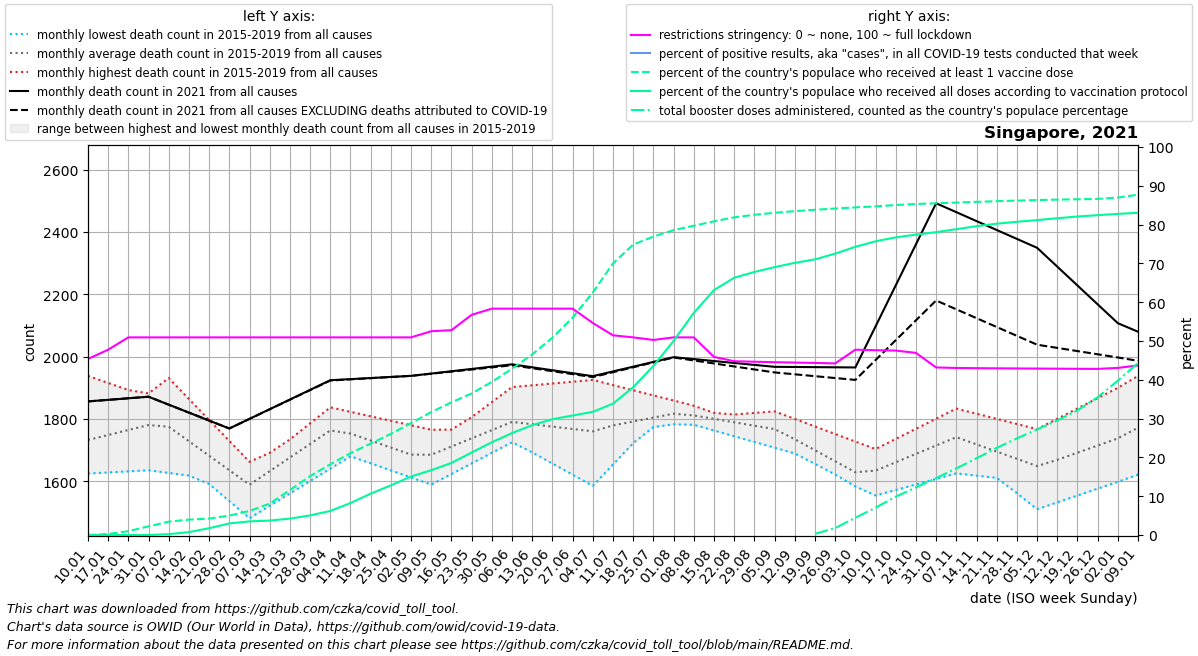

The file beside this chart, header and first rows:
date, location, time_unit, time, deaths_2010_all_ages, deaths_2011_all_ages, deaths_2012_all_ages, deaths_2013_all_ages, deaths_2014_all_ages, deaths_2015_all_ages, deaths_2016_all_ages, deaths_2017_all_ages, deaths_2018_all_ages, deaths_2019_all_ages, deaths_2020_all_ages, deaths_2021_all_ages, deaths_2022_all_ages, new_deaths, new_cases_smoothed, new_tests_smoothed, positive_test_percent, stringency_index, people_vaccinated, people_fully_vaccinated
2021-01-10, Singapore, monthly, 1, , , , , , , 1624, 1632, 1734, 1938, 1933, 1856, 2080, 0.0, 206.3, , , 45.37, 651.1, 7.167
2021-01-17, Singapore, monthly, 2, , , , , , , 1628, 1666, 1783, 1915, 1972, 1861, 2052, 0.0, 210.3, , , 47.75, 14439, 18.29
2021-01-24, Singapore, monthly, 3, , , , , , , 1632, 1700, 1833, 1892, 2012, 1866, 2025, 0.0, 198.7, , , 50.93, 53568, 62.86
2021-01-31, Singapore, monthly, 4, , , , , , , 1635, 1734, 1882, 1870, 2052, 1871, 1997, 0.0, 213.1, , , 50.93, 122046, 487.0
2021-02-07, Singapore, monthly, 5, , , , , , 1701, 1626, 1768, 1931, 1847, 2091, 1846, 1970, 0.0, 196, , , 50.93, 187944, 12215
2021-02-14, Singapore, monthly, 6, , , , , , 1646, 1618, 1720, 1864, 1793, 2009, 1820, 2010, 0.0, 132, , , 50.93, 216710, 40955
2021-02-21, Singapore, monthly, 7, , , , , , 1591, 1609, 1672, 1796, 1739, 1926, 1794, 2049, 0.0, 74.71, , , 50.93, 230795, 95742
2021-02-28, Singapore, monthly, 8, , , , , , 1536, 1601, 1625, 1729, 1685, 1844, 1769, 2088, 0.0, 68.71, , , 50.93, 272756, 162891
2021-03-07, Singapore, monthly, 9, , , , , , 1481, 1592, 1577, 1662, 1631, 1762, 1800, 2128, 0.2, 87.86, , , 50.93, 338834, 191401
2021-03-14, Singapore, monthly, 10, , , , , , 1521, 1639, 1628, 1691, 1682, 1788, 1831, 2252, 0.4, 80.29, , , 50.93, 441330, 203121
2021-03-21, Singapore, monthly, 11, , , , , , 1561, 1686, 1678, 1720, 1734, 1814, 1862, 2375, 0.6, 82.57, , , 50.93, 631141, 230580
2021-03-28, Singapore, monthly, 12, , , , , , 1600, 1733, 1728, 1749, 1786, 1839, 1893, 2498, 0.8, 98.57, , , 50.93, 826864, 276079
2021-04-04, Singapore, monthly, 13, , , , , , 1640, 1780, 1779, 1778, 1837, 1865, 1924, 2622, 1.0, 154.4, , , 50.93, 993099, 338140
2021-04-11, Singapore, monthly, 14, , , , , , 1680, 1756, 1750, 1756, 1823, 1891, 1928, , 0.75, 168.3, , , 50.93, 1150711, 449631
2021-04-18, Singapore, monthly, 15, , , , , , 1657, 1732, 1720, 1734, 1808, 1896, 1931, , 0.5, 171.7, , , 50.93, 1284202, 581244
2021-04-25, Singapore, monthly, 16, , , , , , 1634, 1708, 1690, 1712, 1794, 1902, 1934, , 0.25, 169, , , 50.93, 1420613, 698148
2021-05-02, Singapore, monthly, 17, , , , , , 1612, 1684, 1661, 1690, 1779, 1908, 1938, , 0.0, 206.9, , , 50.93, 1573117, 821673
2021-05-09, Singapore, monthly, 18, , , , , , 1589, 1693, 1709, 1668, 1765, 1913, 1945, , 0.6, 168.4, , , 52.52, 1727680, 910943
2021-05-16, Singapore, monthly, 19, , , , , , 1623, 1702, 1757, 1708, 1766, 1903, 1953, , 1.2, 176.7, , , 52.78, 1864575, 1013000
2021-05-23, Singapore, monthly, 20, , , , , , 1657, 1710, 1806, 1748, 1766, 1894, 1960, , 1.8, 256.7, , , 56.74, 1989148, 1159168
2021-05-30, Singapore, monthly, 21, , , , , , 1691, 1719, 1854, 1789, 1766, 1884, 1968, , 2.4, 218.7, , , 58.33, 2151197, 1303612
2021-06-06, Singapore, monthly, 22, , , , , , 1725, 1728, 1902, 1829, 1767, 1874, 1975, , 3.0, 184.0, , , 58.33, 2337132, 1432699
2021-06-13, Singapore, monthly, 23, , , , , , 1745, 1692, 1908, 1809, 1759, 1851, 1966, , 3.0, 111, , , 58.33, 2538478, 1543780
2021-06-20, Singapore, monthly, 24, , , , , , 1766, 1656, 1914, 1788, 1751, 1829, 1956, , 3.0, 121.1, , , 58.33, 2772914, 1627511
2021-06-27, Singapore, monthly, 25, , , , , , 1786, 1621, 1919, 1768, 1743, 1806, 1946, , 3.0, 129.7, , , 58.33, 3055464, 1679513
2021-07-04, Singapore, monthly, 26, , , , , , 1807, 1585, 1925, 1748, 1735, 1784, 1937, , 3.0, 96.86, , , 54.63, 3408762, 1730978
2021-07-11, Singapore, monthly, 27, , , , , , 1827, 1654, 1908, 1757, 1749, 1761, 1952, , 2.5, 76.86, , , 51.46, 3816871, 1845986
2021-07-18, Singapore, monthly, 28, , , , , , 1816, 1722, 1892, 1765, 1763, 1760, 1968, , 2.0, 205.9, , , 50.93, 4081779, 2077342
2021-07-25, Singapore, monthly, 29, , , , , , 1804, 1790, 1875, 1774, 1776, 1760, 1983, , 1.5, 881.3, , , 50.27, 4193950, 2375853
2021-08-01, Singapore, monthly, 30, , , , , , 1792, 1859, 1859, 1782, 1790, 1760, 1998, , 1.0, 966.9, , , 50.93, 4284655, 2727674
2021-08-08, Singapore, monthly, 31, , , , , , 1781, 1837, 1842, 1791, 1804, 1759, 1992, , 4.4, 782.7, , , 50.93, 4346148, 3121264
2021-08-15, Singapore, monthly, 32, , , , , , 1763, 1814, 1819, 1795, 1809, 1779, 1986, , 7.8, 498.3, , , 45.89, 4408459, 3442102
2021-08-22, Singapore, monthly, 33, , , , , , 1744, 1792, 1796, 1798, 1814, 1799, 1979, , 11.2, 363.4, , , 44.79, 4464325, 3615820
2021-08-29, Singapore, monthly, 34, , , , , , 1726, 1769, 1774, 1802, 1819, 1820, 1973, , 14.6, 535.0, , , 44.65, 4499975, 3696249
2021-09-05, Singapore, monthly, 35, , , , , , 1707, 1747, 1751, 1806, 1824, 1840, 1967, , 18.0, 1133, , , 44.54, 4527965, 3764895
2021-09-12, Singapore, monthly, 36, , , , , , 1689, 1706, 1711, 1768, 1800, 1860, 1966, , 23.5, 2145, , , 44.44, 4551190, 3823967
2021-09-19, Singapore, monthly, 37, , , , , , 1655, 1665, 1670, 1730, 1776, 1833, 1966, , 29.0, 4767, , , 44.35, 4570514, 3873714
2021-09-26, Singapore, monthly, 38, , , , , , 1622, 1624, 1630, 1693, 1751, 1806, 1966, , 34.5, 8086, , , 44.22, 4588395, 3953990
2021-10-03, Singapore, monthly, 39, , , , , , 1588, 1583, 1590, 1655, 1727, 1778, 1965, , 40.0, 13678, , , 47.75, 4604002, 4050120
2021-10-10, Singapore, monthly, 40, , , , , , 1554, 1610, 1624, 1679, 1703, 1751, 2097, , 108.0, 20144, , , 47.62, 4618384, 4127656
2021-10-17, Singapore, monthly, 41, , , , , , 1572, 1636, 1658, 1702, 1736, 1756, 2228, , 176.0, 21755, , , 47.53, 4637642, 4182582
2021-10-24, Singapore, monthly, 42, , , , , , 1590, 1663, 1691, 1726, 1768, 1760, 2360, , 244.0, 23344, , , 46.93, 4651524, 4220906
2021-10-31, Singapore, monthly, 43, , , , , , 1607, 1689, 1725, 1749, 1800, 1765, 2492, , 312.0, 25604, , , 43.18, 4661903, 4256159
2021-11-07, Singapore, monthly, 44, , , , , , 1625, 1716, 1759, 1773, 1833, 1770, 2463, , 311.8, 22590, , , 43.04, 4671901, 4297661
2021-11-14, Singapore, monthly, 45, , , , , , 1618, 1664, 1736, 1756, 1816, 1770, 2435, , 311.6, 19661, , , 42.99, 4681625, 4339819
2021-11-21, Singapore, monthly, 46, , , , , , 1611, 1613, 1712, 1738, 1800, 1770, 2406, , 311.4, 16131, , , 42.95, 4691449, 4375222
2021-11-28, Singapore, monthly, 47, , , , , , 1603, 1562, 1689, 1720, 1784, 1771, 2378, , 311.2, 12533, , , 42.92, 4699513, 4401552
2021-12-05, Singapore, monthly, 48, , , , , , 1596, 1510, 1666, 1703, 1767, 1771, 2349, , 311.0, 8275, , , 42.89, 4706929, 4425571
2021-12-12, Singapore, monthly, 49, , , , , , 1589, 1532, 1671, 1750, 1800, 1771, 2288, , 260.8, 5047, , , 42.86, 4713583, 4451942
2021-12-19, Singapore, monthly, 50, , , , , , 1597, 1554, 1676, 1797, 1833, 1791, 2228, , 210.5, 3123, , , 42.83, 4718821, 4475549
2021-12-26, Singapore, monthly, 51, , , , , , 1605, 1576, 1680, 1844, 1867, 1811, 2168, , 160.2, 2071, , , 42.81, 4723300, 4495105
2022-01-02, Singapore, monthly, 52, , , , , , 1613, 1598, 1685, 1891, 1900, 1831, 2107, , 110.0, 2135, , , 43.06, 4742586, 4512951
2022-01-09, Singapore, monthly, 1, , , , , , 1621, 1632, 1734, 1938, 1933, 1851, 2080, , 93.4, 3973, , , 43.71, 4782323, 4528055
